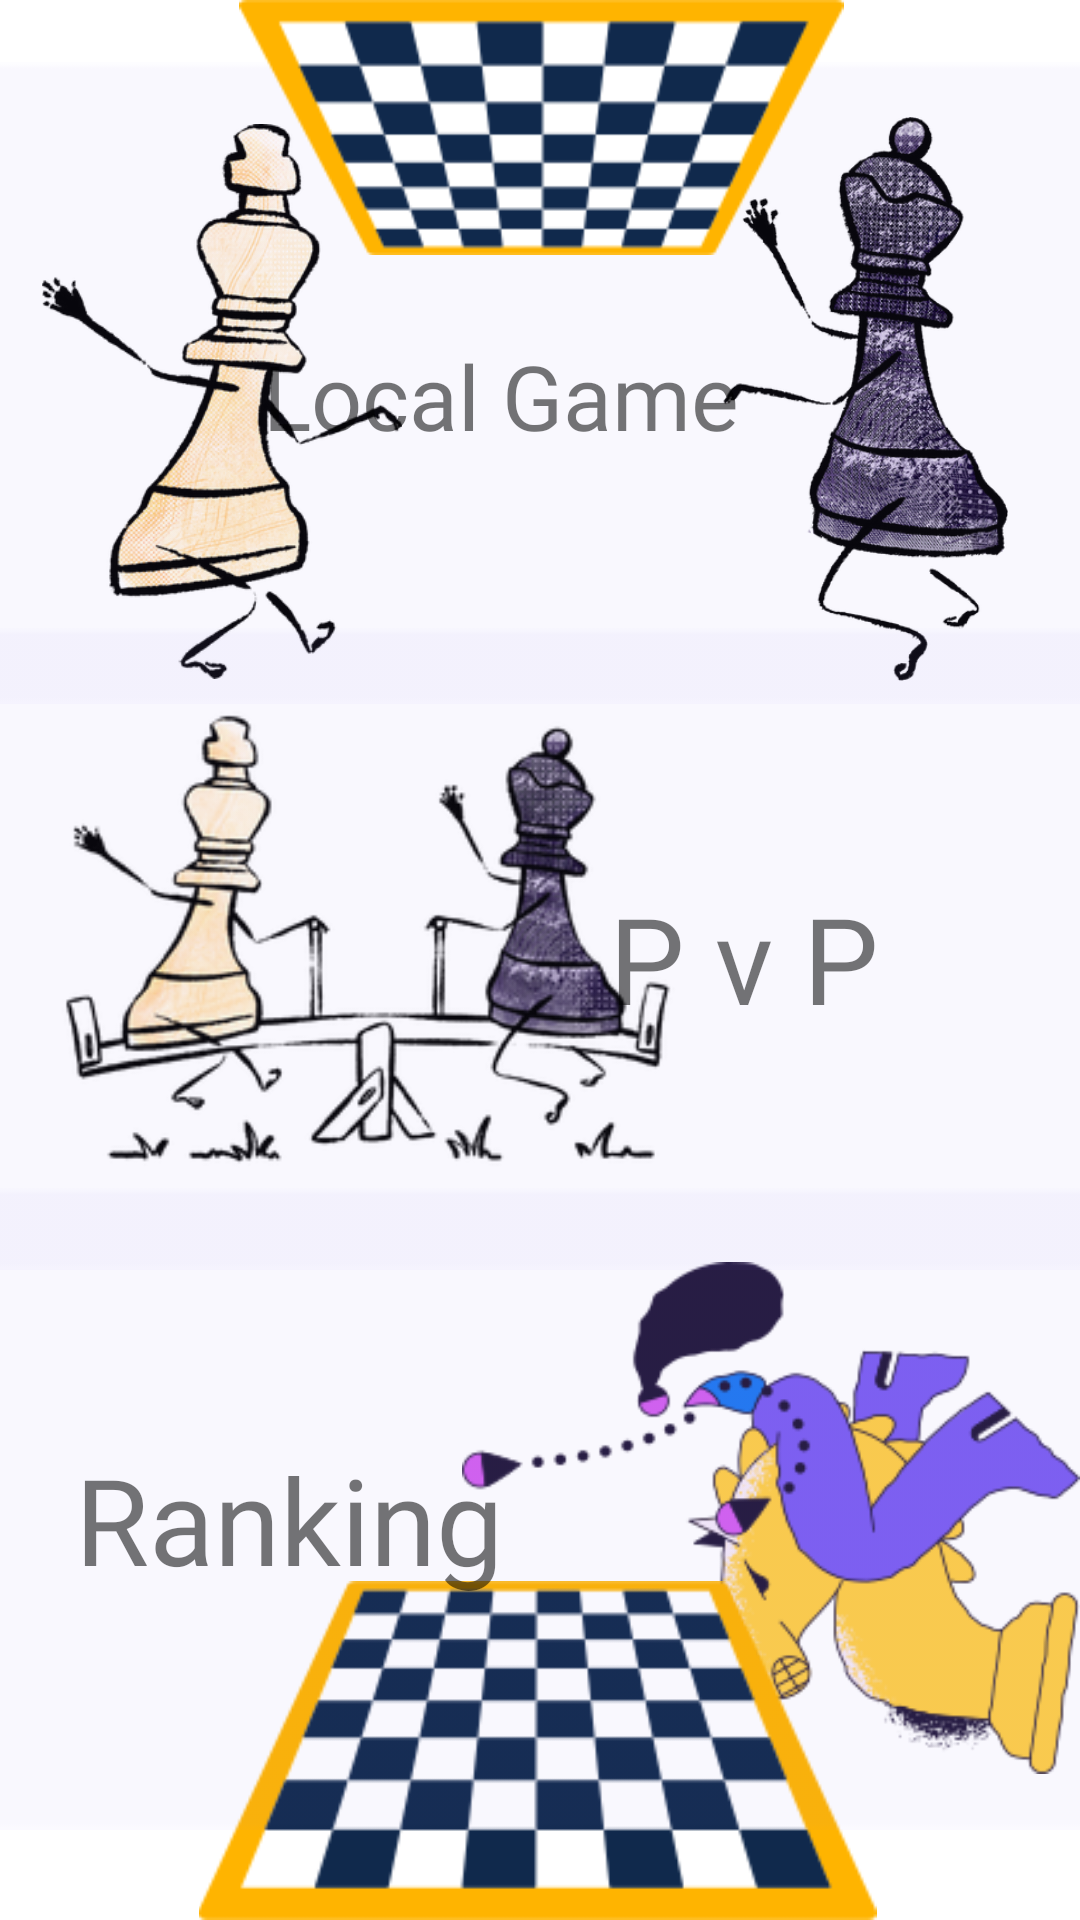

Here is an Android app screen rendered from its layout file. Give the layout XML and the strings, colors and styles it references.
<!-- AndroidManifest.xml: application theme Theme.ChessPlay -->
<!-- res/layout/fragment_play.xml -->
<?xml version="1.0" encoding="utf-8"?>
<androidx.constraintlayout.widget.ConstraintLayout xmlns:android="http://schemas.android.com/apk/res/android"
    xmlns:app="http://schemas.android.com/apk/res-auto"
    xmlns:tools="http://schemas.android.com/tools"
    android:layout_width="match_parent"
    android:layout_height="match_parent"
    android:background="@color/bg_white"
    android:orientation="vertical">


    <ImageView
        android:layout_width="148dp"
        android:layout_height="185dp"
        android:clickable="true"
        android:src="@drawable/chessking"
        app:layout_constraintBottom_toBottomOf="parent"
        app:layout_constraintEnd_toEndOf="parent"
        app:layout_constraintHorizontal_bias="0.0"
        app:layout_constraintStart_toStartOf="parent"
        app:layout_constraintTop_toTopOf="parent"
        app:layout_constraintVertical_bias="0.091" />

    <ImageView
        android:layout_width="143dp"
        android:layout_height="188dp"
        android:clickable="true"
        android:src="@drawable/chessqueen"
        app:layout_constraintBottom_toBottomOf="parent"
        app:layout_constraintEnd_toEndOf="parent"
        app:layout_constraintHorizontal_bias="1.0"
        app:layout_constraintStart_toStartOf="parent"
        app:layout_constraintTop_toTopOf="parent"
        app:layout_constraintVertical_bias="0.086" />

    <ImageView
        android:layout_width="242dp"
        android:layout_height="218dp"
        android:clickable="true"
        android:src="@drawable/efforts"
        app:layout_constraintBottom_toBottomOf="parent"
        app:layout_constraintEnd_toEndOf="parent"
        app:layout_constraintHorizontal_bias="0.0"
        app:layout_constraintStart_toStartOf="parent"
        app:layout_constraintTop_toTopOf="parent"
        app:layout_constraintVertical_bias="0.499" />

    <ImageView
        android:id="@+id/Localgame"
        android:layout_width="500dp"
        android:layout_height="230dp"
        android:clickable="true"
        android:src="@drawable/long_rec"
        app:layout_constraintBottom_toBottomOf="parent"
        app:layout_constraintEnd_toEndOf="parent"
        app:layout_constraintHorizontal_bias="0.505"
        app:layout_constraintStart_toStartOf="parent"
        app:layout_constraintTop_toTopOf="parent"
        app:layout_constraintVertical_bias="0.031" />

    <TextView
        android:layout_width="230dp"
        android:layout_height="67dp"

        android:fontFamily="@font/gotham"
        android:text="Local Game"
        android:textSize="30dp"

        app:layout_constraintBottom_toBottomOf="parent"
        app:layout_constraintEnd_toEndOf="parent"
        app:layout_constraintHorizontal_bias="0.674"
        app:layout_constraintStart_toStartOf="parent"
        app:layout_constraintTop_toTopOf="parent"
        app:layout_constraintVertical_bias="0.195" />


    <ImageView
        android:layout_width="206dp"
        android:layout_height="242dp"
        android:clickable="true"
        android:src="@drawable/knightattack"
        app:layout_constraintBottom_toBottomOf="parent"
        app:layout_constraintEnd_toEndOf="parent"
        app:layout_constraintHorizontal_bias="1.0"
        app:layout_constraintStart_toStartOf="parent"
        app:layout_constraintTop_toTopOf="parent"
        app:layout_constraintVertical_bias="0.967" />

    <ImageView
        android:layout_width="419dp"
        android:layout_height="113dp"
        android:clickable="true"
        android:src="@drawable/flameboard3"
        app:layout_constraintBottom_toBottomOf="parent"
        app:layout_constraintEnd_toEndOf="parent"
        app:layout_constraintHorizontal_bias="0.52"
        app:layout_constraintStart_toStartOf="parent"
        app:layout_constraintTop_toTopOf="parent"
        app:layout_constraintVertical_bias="1.0" />

    <ImageView
        android:layout_width="405dp"
        android:layout_height="85dp"
        android:clickable="true"
        android:src="@drawable/flameboard"
        app:layout_constraintBottom_toBottomOf="parent"
        app:layout_constraintEnd_toEndOf="parent"
        app:layout_constraintStart_toStartOf="parent"
        app:layout_constraintTop_toTopOf="parent"
        app:layout_constraintVertical_bias="0.0" />


    <ImageView
        android:id="@+id/pvp"
        android:layout_width="500dp"
        android:layout_height="230dp"
        android:clickable="true"
        android:src="@drawable/long_rec"
        app:layout_constraintBottom_toBottomOf="parent"
        app:layout_constraintEnd_toEndOf="parent"
        app:layout_constraintHorizontal_bias="0.494"
        app:layout_constraintStart_toStartOf="parent"
        app:layout_constraintTop_toTopOf="parent"
        app:layout_constraintVertical_bias="0.491" />

    <ImageView
        android:id="@+id/rank"
        android:layout_width="500dp"
        android:layout_height="230dp"
        android:clickable="true"
        android:src="@drawable/long_rec"
        app:layout_constraintBottom_toBottomOf="parent"
        app:layout_constraintEnd_toEndOf="parent"
        app:layout_constraintHorizontal_bias="0.314"
        app:layout_constraintStart_toStartOf="parent"
        app:layout_constraintTop_toTopOf="parent"
        app:layout_constraintVertical_bias="0.946" />

    <TextView
        android:layout_width="157dp"
        android:layout_height="73dp"

        android:fontFamily="@font/gotham"
        android:text="P v P"
        android:textSize="40dp"

        app:layout_constraintBottom_toBottomOf="parent"
        app:layout_constraintEnd_toEndOf="parent"
        app:layout_constraintHorizontal_bias="1.0"
        app:layout_constraintStart_toStartOf="parent"
        app:layout_constraintTop_toTopOf="parent"
        app:layout_constraintVertical_bias="0.516" />

    <TextView
        android:layout_width="220dp"
        android:layout_height="73dp"

        android:fontFamily="@font/gotham"
        android:text="Ranking"
        android:textSize="40dp"

        app:layout_constraintBottom_toBottomOf="parent"
        app:layout_constraintEnd_toEndOf="parent"
        app:layout_constraintHorizontal_bias="0.178"
        app:layout_constraintStart_toStartOf="parent"
        app:layout_constraintTop_toTopOf="parent"
        app:layout_constraintVertical_bias="0.846" />


</androidx.constraintlayout.widget.ConstraintLayout>
<!-- resources referenced by this layout -->
<resources>
  <color name="bg_white">#FFFFFF</color>
  <!-- drawable chessking: png bitmap (drawable, 70843 bytes) -->
  <!-- drawable chessqueen: png bitmap (drawable, 135385 bytes) -->
  <!-- drawable efforts: png bitmap (drawable, 39937 bytes) -->
  <!-- drawable flameboard: png bitmap (drawable, 6067 bytes) -->
  <!-- drawable flameboard3: png bitmap (drawable, 7615 bytes) -->
  <!-- drawable knightattack: png bitmap (drawable, 20882 bytes) -->
  <!-- drawable long_rec: png bitmap (drawable, 1412 bytes) -->
  <style name="Theme.ChessPlay" parent="Theme.MaterialComponents.DayNight.NoActionBar">
          
          <item name="colorPrimary">@color/purple_500</item>
          <item name="colorPrimaryVariant">@color/purple_700</item>
          <item name="colorOnPrimary">@color/white</item>
          
          <item name="colorSecondary">@color/teal_200</item>
          <item name="colorSecondaryVariant">@color/teal_700</item>
          <item name="colorOnSecondary">@color/black</item>
          
          <item name="android:statusBarColor">?attr/colorPrimaryVariant</item>
          
          <item name="android:windowFullscreen">true</item>
          <item name="android:windowNoTitle">true</item>
          <item name="windowActionBar">false</item>
      </style>
  <color name="purple_500">#FF6200EE</color>
  <color name="purple_700">#FF3700B3</color>
  <color name="white">#FFFFFFFF</color>
  <color name="teal_200">#FF03DAC5</color>
  <color name="teal_700">#FF018786</color>
  <color name="black">#FF000000</color>
</resources>
